10-way image classification set "data" from GitHub (wwx777/EuroSat_classification); label vocabulary: annual crop, forest, herbaceous vegetation, highway, industrial, pasture, permanent crop, residential, river, sea or lake.

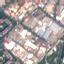
Label: industrial

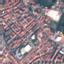
Label: residential

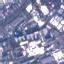
Label: industrial

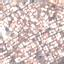
Label: residential

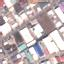
Label: industrial

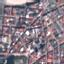
Label: residential
